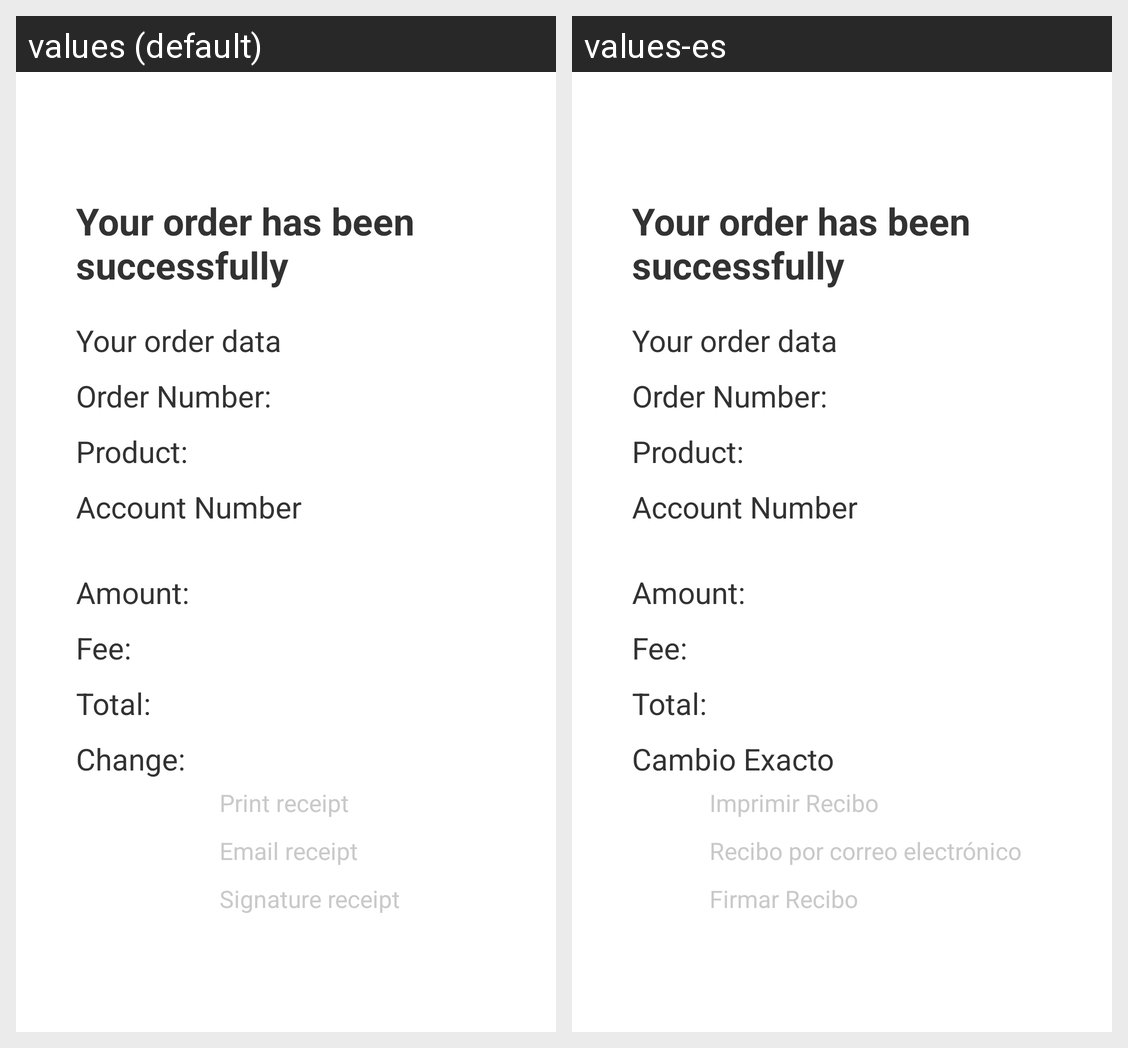

Here is an Android app screen in its default locale and in the app's own translations. Write out the translated-string differences for the strings that appear on this screen.
Android screen res/layout/bill_payment_complete.xml rendered under 2 locales, left to right: values (default), values-es. Device: Nexus 5 (rendered at 1080×1920; each locale shown at half size, 540×960, under a caption strip naming it); theme AppTheme.
Strings drawn on this screen, with the default value and each locale's value (text and hints the layout hard-codes, and strings that could not be matched under every locale, appear in the picture but are not listed):

prepaid_payment_complete_body_title
  values: Your order has been successfully
  values-es: Your order has been successfully

prepaid_wireless_payment_complete_order_data
  values: Your order data
  values-es: Your order data

prepaid_wireless_payment_complete_order_num
  values: Order Number:
  values-es: Order Number:

prepaid_wireless_payment_complete_product
  values: Product:
  values-es: Product:

prepaid_bill_pauments_receipt_account_number
  values: Account Number
  values-es: Account Number

bill_pauments_amount
  values: Amount:
  values-es: Amount:

bill_pauments_fee
  values: Fee:
  values-es: Fee:

prepaid_wireless_payment_complete_order_total_price
  values: Total:
  values-es: Total:

blackstone_pay_charge
  values: Change:
  values-es: Cambio Exacto

chkbx_print
  values: Print receipt
  values-es: Imprimir Recibo

chkbx_email
  values: Email receipt
  values-es: Recibo por correo electrónico

chkbx_sign_print
  values: Signature receipt
  values-es: Firmar Recibo
